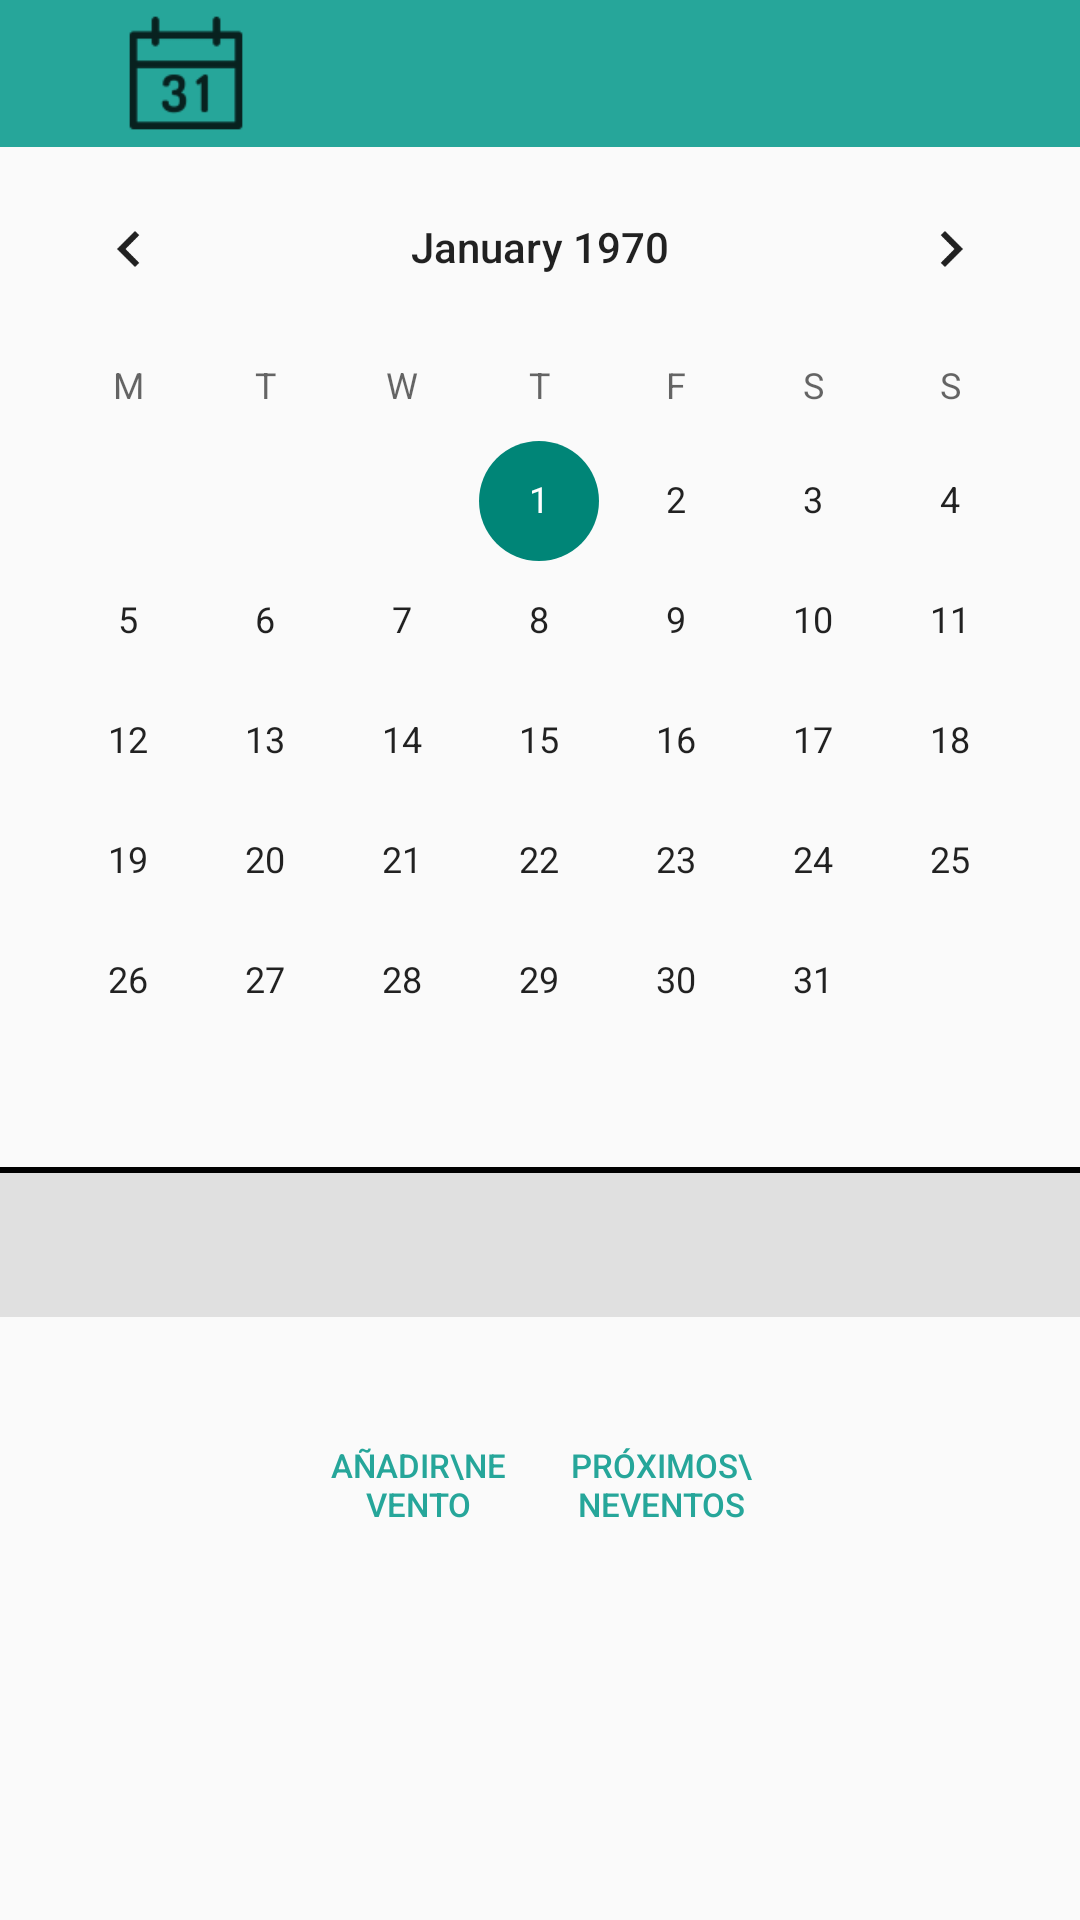

Write the Android layout XML for this screen, with the resource values it uses.
<!-- AndroidManifest.xml: application theme AppTheme -->
<!-- res/layout/activity_main.xml -->
<?xml version="1.0" encoding="utf-8"?>

<android.support.constraint.ConstraintLayout xmlns:android="http://schemas.android.com/apk/res/android"
    xmlns:app="http://schemas.android.com/apk/res-auto"
    xmlns:tools="http://schemas.android.com/tools"
    android:layout_width="match_parent"
    android:layout_height="match_parent"
    tools:context="moi.com.apps.alarcal.MainActivity">


    <android.support.constraint.ConstraintLayout
        android:id="@+id/constraintLayout"
        android:layout_width="match_parent"
        android:layout_height="49dp"
        android:background="@color/greenCalendar"
        app:layout_constraintEnd_toEndOf="parent"
        app:layout_constraintHorizontal_bias="0.0"
        app:layout_constraintStart_toStartOf="parent"
        app:layout_constraintTop_toTopOf="parent">

        <android.support.v7.widget.AppCompatImageView
            android:layout_width="60dp"
            android:layout_height="50dp"
            android:layout_marginStart="32dp"
            android:src="@drawable/ic_calendar"
            app:layout_constraintBottom_toBottomOf="parent"
            app:layout_constraintStart_toStartOf="parent"
            app:layout_constraintTop_toTopOf="parent"
            app:layout_constraintVertical_bias="1.0" />

        <TextView
            android:id="@+id/textview_dia"
            android:layout_width="32dp"
            android:layout_height="18dp"
            android:layout_marginStart="46dp"
            android:layout_marginTop="22.5dp"
            app:layout_constraintStart_toStartOf="parent"
            app:layout_constraintTop_toTopOf="parent" />

        <TextView
            android:id="@+id/textview_año"
            android:layout_width="92dp"
            android:layout_height="34dp"
            android:layout_marginBottom="8dp"
            android:layout_marginEnd="16dp"
            android:layout_marginTop="8dp"
            app:layout_constraintBottom_toBottomOf="parent"
            app:layout_constraintEnd_toEndOf="parent"
            app:layout_constraintTop_toTopOf="parent"
            app:layout_constraintVertical_bias="1.0" />

    </android.support.constraint.ConstraintLayout>

    <ScrollView
        android:layout_width="match_parent"
        android:layout_height="match_parent"
        android:fillViewport="true"
        android:layout_marginTop="49dp">

        <android.support.constraint.ConstraintLayout
            android:layout_width="match_parent"
            android:layout_height="match_parent"
            android:id="@+id/constraintLayout2">

            <CalendarView
                android:id="@+id/calendario"
                android:layout_width="match_parent"
                android:layout_height="340dp"
                android:firstDayOfWeek="2"
                android:theme="@style/Theme.AppCompat.Light"
                app:layout_constraintEnd_toEndOf="parent"
                app:layout_constraintHorizontal_bias="0.0"
                app:layout_constraintStart_toStartOf="parent"
                app:layout_constraintTop_toTopOf="@+id/constraintLayout2" />


            <View
                android:id="@+id/separador1"
                android:layout_width="match_parent"
                android:layout_height="2dp"
                android:background="@android:color/black"
                app:layout_constraintEnd_toEndOf="parent"
                app:layout_constraintHorizontal_bias="0.0"
                app:layout_constraintStart_toStartOf="parent"
                app:layout_constraintTop_toBottomOf="@+id/calendario" />


            <RelativeLayout
                android:layout_width="match_parent"
                android:layout_height="48dp"
                android:orientation="horizontal"
                android:gravity="center_vertical"
                app:layout_constraintEnd_toEndOf="parent"
                app:layout_constraintHorizontal_bias="0.0"
                app:layout_constraintStart_toStartOf="parent"
                app:layout_constraintTop_toBottomOf="@+id/separador1"
                android:background="@color/grisFondo">

                <TextView
                    android:id="@+id/textofecha"
                    android:layout_width="wrap_content"
                    android:layout_height="48dp"
                    android:layout_alignParentStart="true"
                    android:layout_alignParentTop="true" />

                <Button
                    android:id="@+id/add_events"
                    android:layout_width="65dp"
                    android:layout_height="40dp"
                    android:layout_toStartOf="@+id/prox_events"
                    android:layout_alignTop="@+id/prox_events"
                    android:layout_marginEnd="0dp"
                    android:background="?android:attr/selectableItemBackground"
                    android:backgroundTint="@color/grisFondo"
                    android:src="@drawable/ic_xnegra"
                    android:text="Añadir\nEvento"
                    android:textSize="12dp"
                    android:textColor="@color/greenCalendar"
                    android:visibility="invisible"
                    android:onClick="ejecutaActivityCreaEvento"/>

                <Button
                    android:id="@+id/prox_events"
                    android:layout_width="65dp"
                    android:layout_height="40dp"
                    android:layout_alignParentEnd="true"
                    android:layout_centerVertical="true"
                    android:layout_marginEnd="12dp"
                    android:background="?android:attr/selectableItemBackground"
                    android:backgroundTint="@color/grisFondo"
                    android:onClick="ejecutaActivityProximosEventos"
                    android:text="Próximos\nEventos"
                    android:textColor="@color/greenCalendar"
                    android:textSize="12dp"
                    android:visibility="invisible" />
            </RelativeLayout>


            <ScrollView
                android:id="@+id/scrollView1"
                android:layout_width="match_parent"
                android:layout_height="match_parent"
                android:paddingTop="16dp"
                android:layout_marginTop="390dp"
                android:layout_marginBottom="0dp"
                app:layout_constraintBottom_toBottomOf="parent"
                app:layout_constraintEnd_toEndOf="parent"
                app:layout_constraintHorizontal_bias="0.0"
                app:layout_constraintStart_toStartOf="parent"
                android:fillViewport="true">

                <LinearLayout
                    android:id="@+id/grideventos"
                    android:layout_width="match_parent"
                    android:layout_height="match_parent"
                    android:orientation="vertical"
                    android:paddingBottom="16dp">


                    <LinearLayout
                        android:id="@+id/grideventos2"
                        android:layout_width="match_parent"
                        android:layout_height="match_parent"
                        android:orientation="horizontal"
                        android:gravity="center_horizontal"
                        android:layout_marginTop="20dp"
                        android:layout_marginBottom="20dp">

                        <Button
                            android:id="@+id/add_events2"
                            android:layout_width="65dp"
                            android:layout_height="40dp"
                            android:background="?android:attr/selectableItemBackground"
                            android:backgroundTint="@color/grisFondo"
                            android:onClick="ejecutaActivityCreaEvento"
                            android:src="@drawable/ic_xnegra"
                            android:text="Añadir\nEvento"
                            android:textColor="@color/greenCalendar"
                            android:textSize="11dp"
                            android:visibility="visible"
                            android:layout_marginRight="16dp"/>

                        <Button
                            android:id="@+id/prox_events2"
                            android:layout_width="65dp"
                            android:layout_height="40dp"
                            android:layout_centerVertical="true"
                            android:layout_toStartOf="@+id/add_events"
                            android:background="?android:attr/selectableItemBackground"
                            android:backgroundTint="@color/grisFondo"
                            android:text="Próximos\nEventos"
                            android:textColor="@color/greenCalendar"
                            android:textSize="11dp"
                            android:visibility="visible"
                            android:onClick="ejecutaActivityProximosEventos"/>
                    </LinearLayout>
                </LinearLayout>
            </ScrollView>
        </android.support.constraint.ConstraintLayout>
    </ScrollView>


</android.support.constraint.ConstraintLayout>
<!-- resources referenced by this layout -->
<resources>
  <color name="greenCalendar">#26a69a</color>
  <color name="grisFondo">#e0e0e0</color>
  <!-- drawable ic_calendar: png bitmap (drawable-hdpi, 492 bytes) -->
  <!-- drawable ic_xnegra: png bitmap (drawable-hdpi, 2310 bytes) -->
  <style name="AppTheme" parent="Theme.AppCompat.Light.DarkActionBar">
  
          
          <item name="colorPrimary">@color/colorPrimary</item>
          <item name="colorPrimaryDark">@color/colorPrimaryDark</item>
          <item name="colorAccent">@color/colorAccent</item>
  
          
          <item name="android:checkboxStyle">@style/MyCheckBox</item>
      </style>
  <color name="colorPrimary">#3F51B5</color>
  <color name="colorPrimaryDark">#303F9F</color>
  <color name="colorAccent">#FF4081</color>
  <style name="MyCheckBox" parent="Theme.AppCompat.Light">
          <item name="colorControlNormal">@android:color/black</item>
          <item name="colorControlActivated">@android:color/black</item>
      </style>
</resources>
